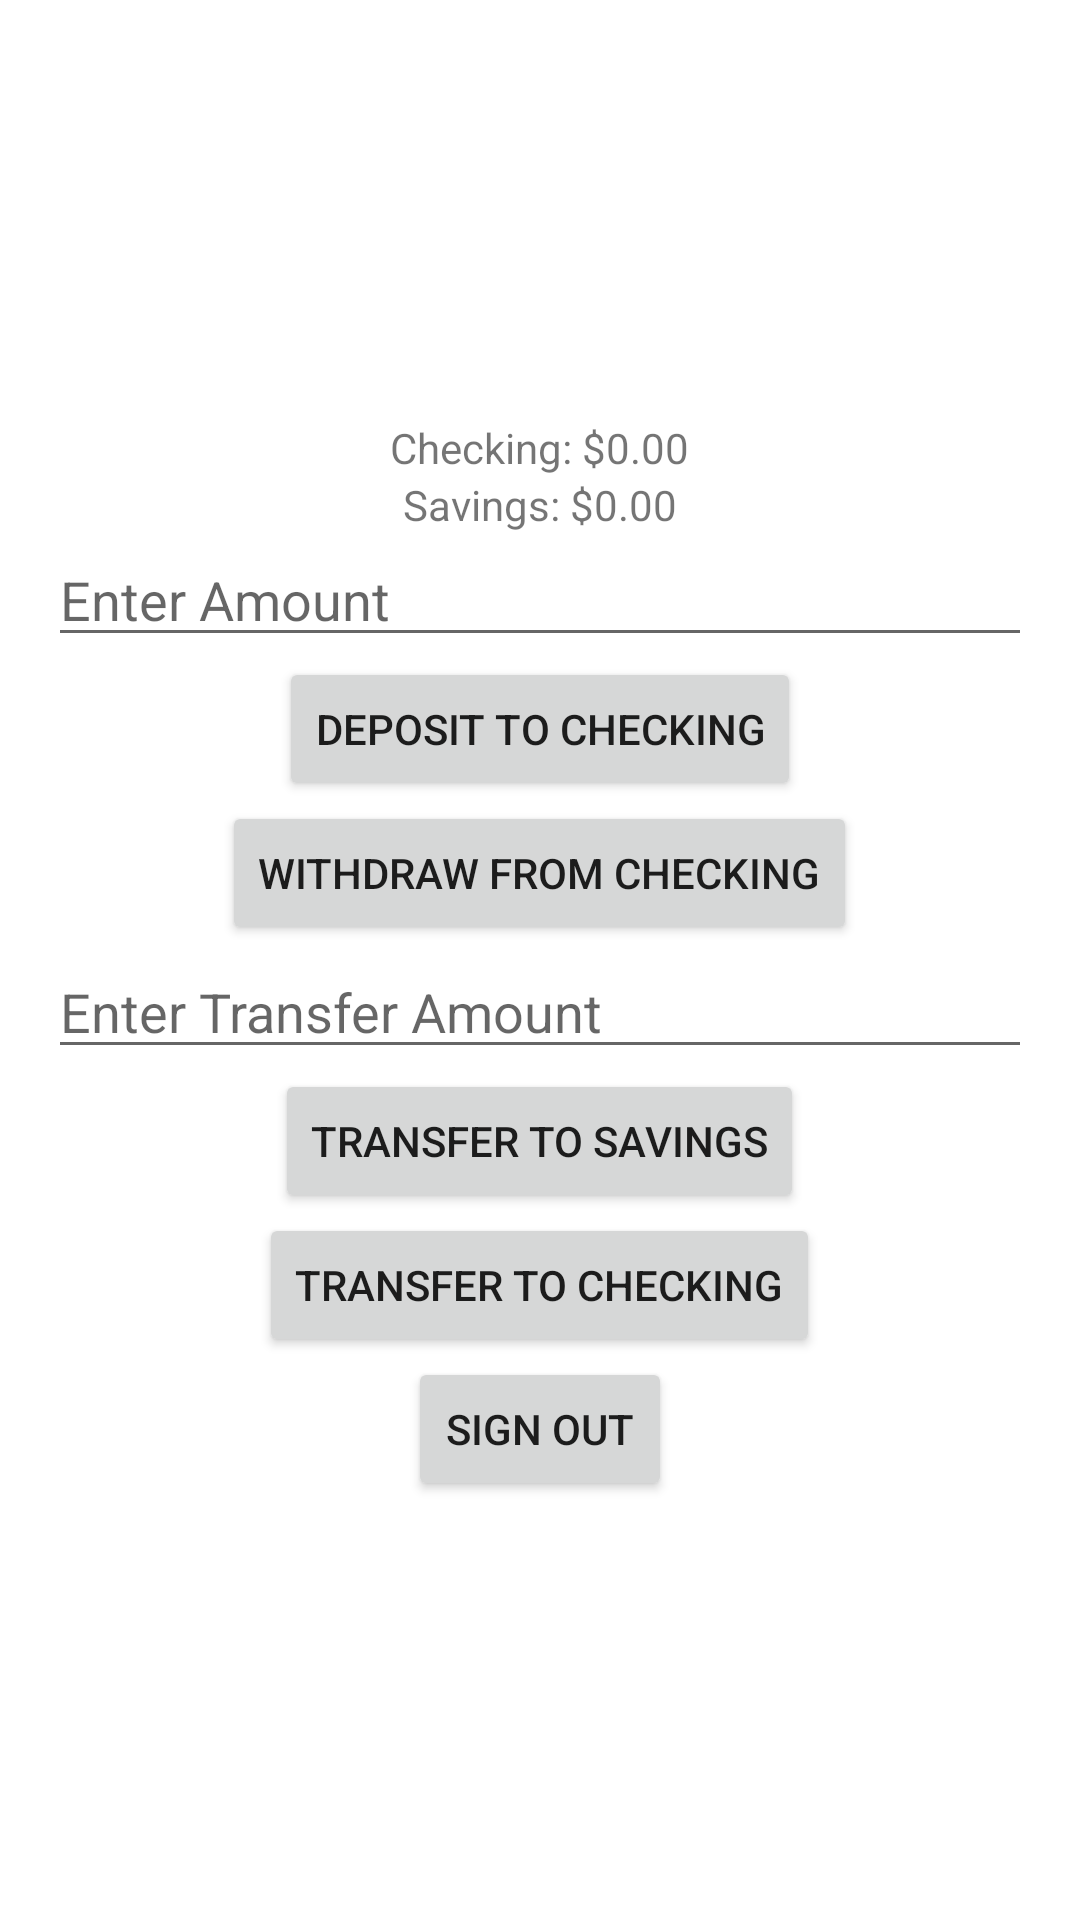

Reconstruct the res/layout file that produces this screen, plus the resources it refers to.
<!-- AndroidManifest.xml: application theme AppTheme -->
<!-- res/layout/activity_accounts.xml -->
<?xml version="1.0" encoding="utf-8"?>
<LinearLayout
    xmlns:android="http://schemas.android.com/apk/res/android"
    xmlns:app="http://schemas.android.com/apk/res-auto"
    xmlns:tools="http://schemas.android.com/tools"
    android:layout_width="match_parent"
    android:layout_height="match_parent"
    android:orientation="vertical"
    android:padding="16dp"
    android:gravity="center"
    tools:context=".AccountsActivity">

    <TextView
        android:id="@+id/checkingBalance"
        android:layout_width="wrap_content"
        android:layout_height="wrap_content"
        android:text="Checking: $0.00"/>

    <TextView
        android:id="@+id/savingsBalance"
        android:layout_width="wrap_content"
        android:layout_height="wrap_content"
        android:text="Savings: $0.00"/>

    <EditText
        android:id="@+id/amountEditText"
        android:layout_width="match_parent"
        android:layout_height="wrap_content"
        android:hint="Enter Amount"
        android:inputType="numberDecimal"/>

    <Button
        android:id="@+id/depositButton"
        android:layout_width="wrap_content"
        android:layout_height="wrap_content"
        android:text="Deposit to Checking"/>

    <Button
        android:id="@+id/withdrawButton"
        android:layout_width="wrap_content"
        android:layout_height="wrap_content"
        android:text="Withdraw from Checking"/>

    <EditText
        android:id="@+id/transferAmountEditText"
        android:layout_width="match_parent"
        android:layout_height="wrap_content"
        android:hint="Enter Transfer Amount"
        android:inputType="numberDecimal"/>

    <Button
        android:id="@+id/transferToSavingsButton"
        android:layout_width="wrap_content"
        android:layout_height="wrap_content"
        android:text="Transfer to Savings"/>

    <Button
        android:id="@+id/transferToCheckingButton"
        android:layout_width="wrap_content"
        android:layout_height="wrap_content"
        android:text="Transfer to Checking"/>

    <Button
        android:id="@+id/signOutButton"
        android:layout_width="wrap_content"
        android:layout_height="wrap_content"
        android:text="Sign Out"/>

</LinearLayout>
<!-- resources referenced by this layout -->
<resources>

</resources>
